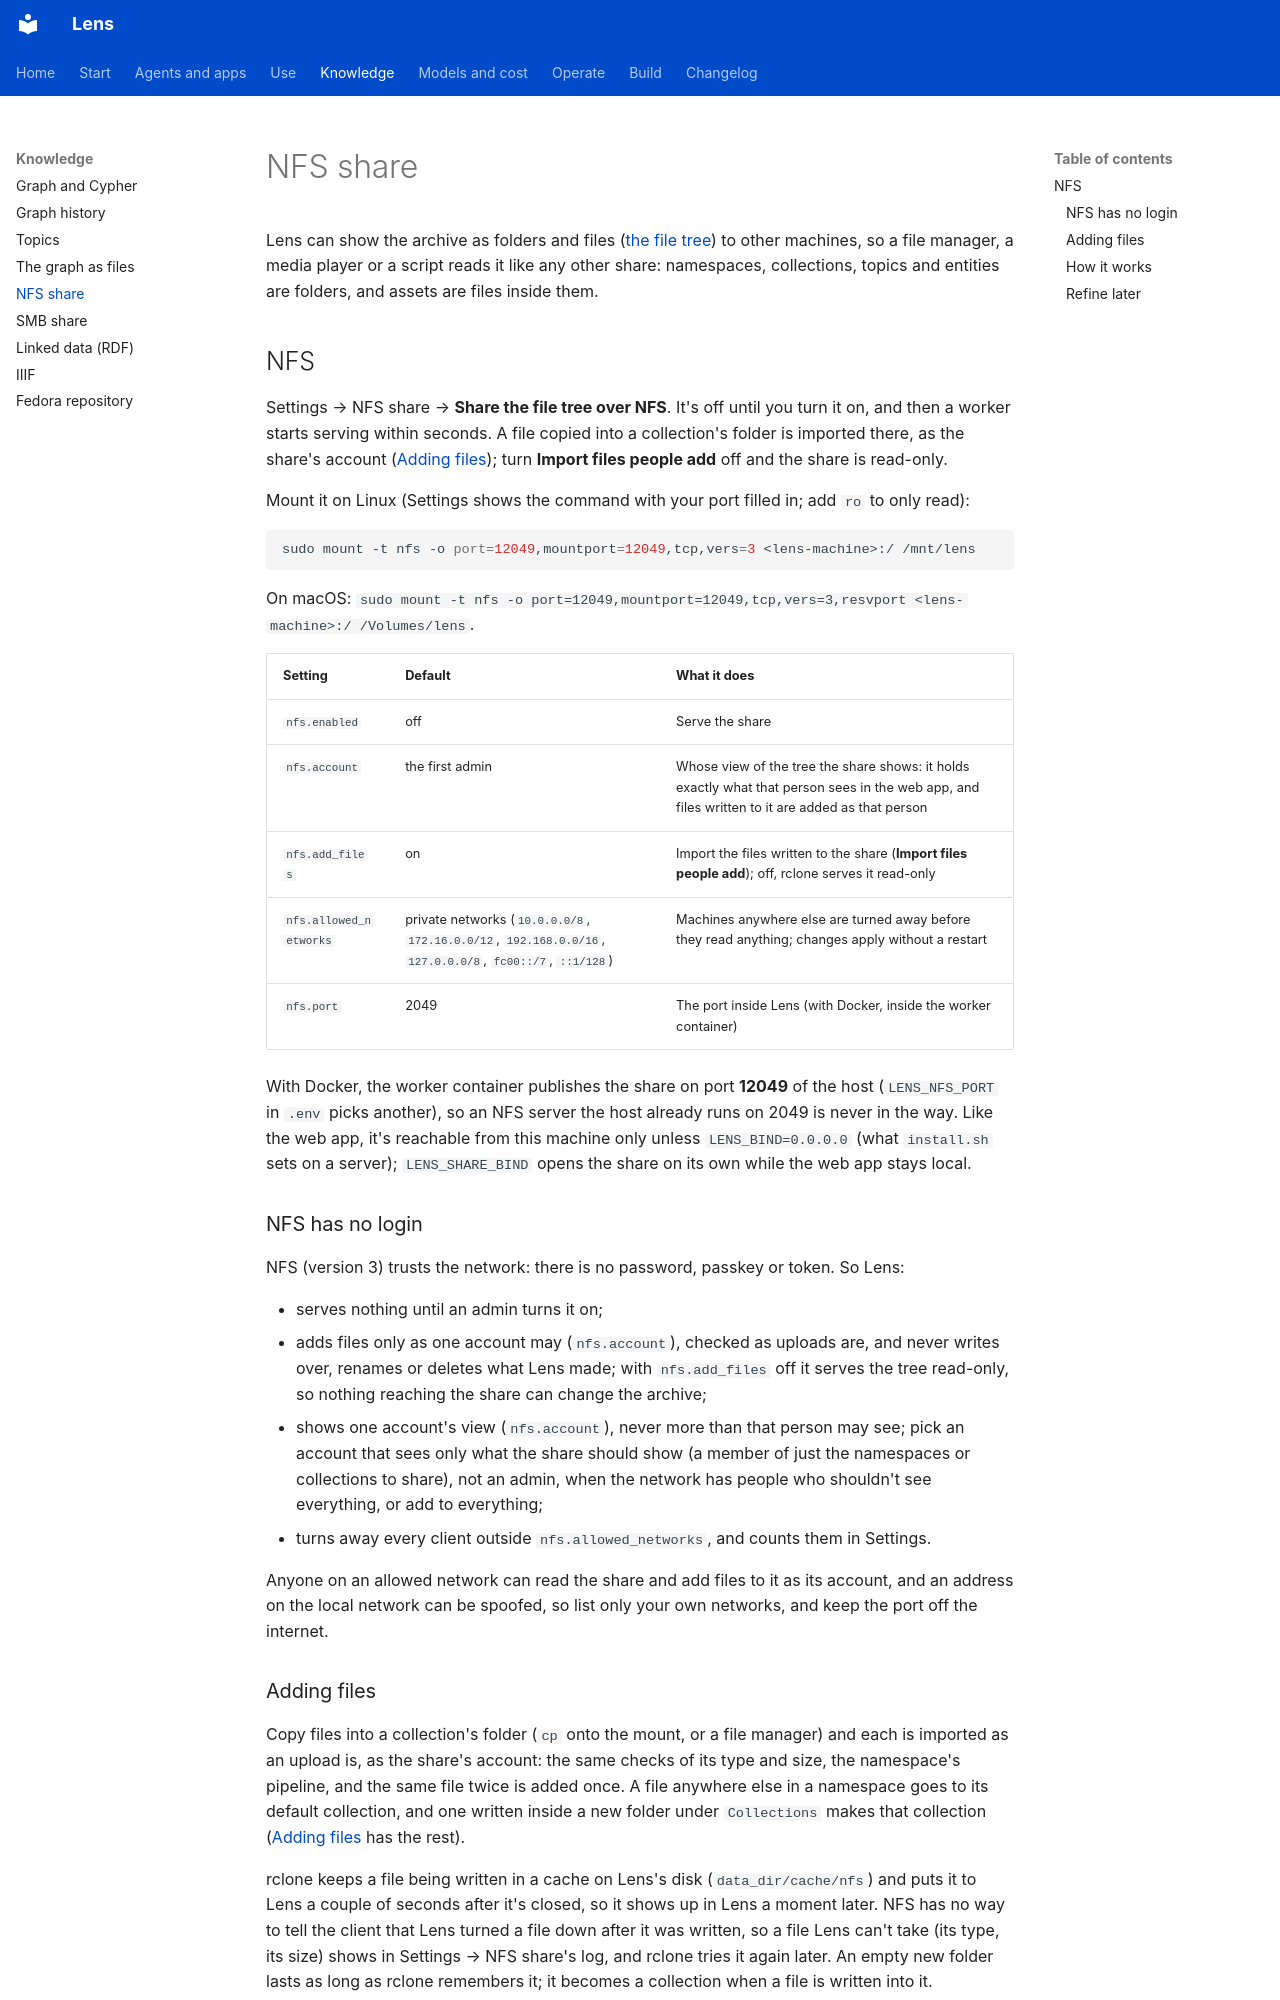

repository: adeelahmad/lense · page: file-shares/index.html · generator: mkdocs

# NFS share

Lens can show the archive as folders and files ([the file tree](file-tree.md)) to other machines, so a file manager,
a media player or a script reads it like any other share: namespaces, collections, topics and entities are folders,
and assets are files inside them.

## NFS

Settings → NFS share → **Share the file tree over NFS**. It's off until you turn it on, and then a worker starts
serving within seconds. A file copied into a collection's folder is imported there, as the share's account
([Adding files](#adding-files)); turn **Import files people add** off and the share is read-only.

Mount it on Linux (Settings shows the command with your port filled in; add `ro` to only read):

```sh
sudo mount -t nfs -o port=12049,mountport=12049,tcp,vers=3 <lens-machine>:/ /mnt/lens
```

On macOS: `sudo mount -t nfs -o port=12049,mountport=12049,tcp,vers=3,resvport <lens-machine>:/ /Volumes/lens`.

| Setting | Default | What it does |
| --- | --- | --- |
| `nfs.enabled` | off | Serve the share |
| `nfs.account` | the first admin | Whose view of the tree the share shows: it holds exactly what that person sees in the web app, and files written to it are added as that person |
| `nfs.add_files` | on | Import the files written to the share (**Import files people add**); off, rclone serves it read-only |
| `nfs.allowed_networks` | private networks (`10.0.0.0/8`, `172.16.0.0/12`, `192.168.0.0/16`, `127.0.0.0/8`, `fc00::/7`, `::1/128`) | Machines anywhere else are turned away before they read anything; changes apply without a restart |
| `nfs.port` | 2049 | The port inside Lens (with Docker, inside the worker container) |

With Docker, the worker container publishes the share on port **12049** of the host (`LENS_NFS_PORT` in `.env` picks
another), so an NFS server the host already runs on 2049 is never in the way. Like the web app, it's reachable from
this machine only unless `LENS_BIND=0.0.0.0` (what `install.sh` sets on a server); `LENS_SHARE_BIND` opens the share
on its own while the web app stays local.

### NFS has no login

NFS (version 3) trusts the network: there is no password, passkey or token. So Lens:

- serves nothing until an admin turns it on;
- adds files only as one account may (`nfs.account`), checked as uploads are, and never writes over, renames or
  deletes what Lens made; with `nfs.add_files` off it serves the tree read-only, so nothing reaching the share can
  change the archive;
- shows one account's view (`nfs.account`), never more than that person may see; pick an account that sees only what
  the share should show (a member of just the namespaces or collections to share), not an admin, when the network has
  people who shouldn't see everything, or add to everything;
- turns away every client outside `nfs.allowed_networks`, and counts them in Settings.

Anyone on an allowed network can read the share and add files to it as its account, and an address on the local
network can be spoofed, so list only your own networks, and keep the port off the internet.
